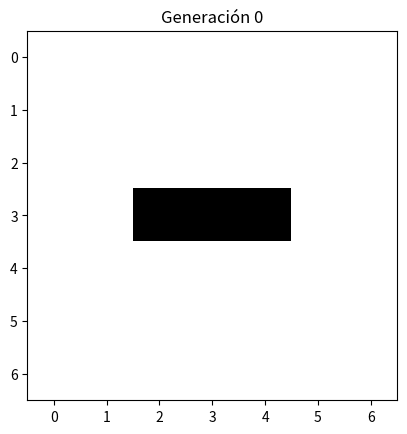
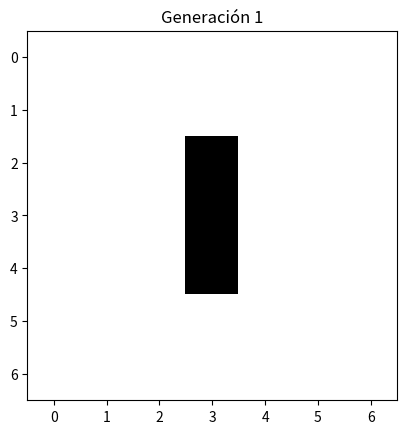
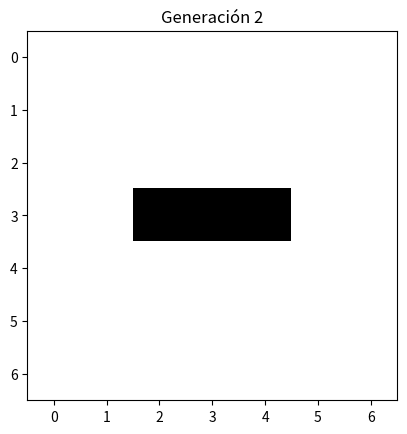
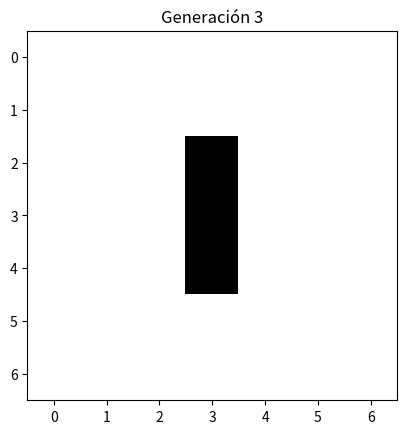
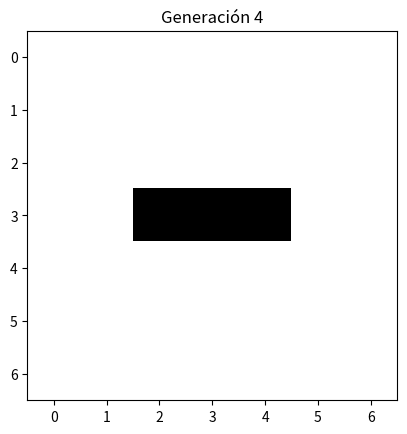
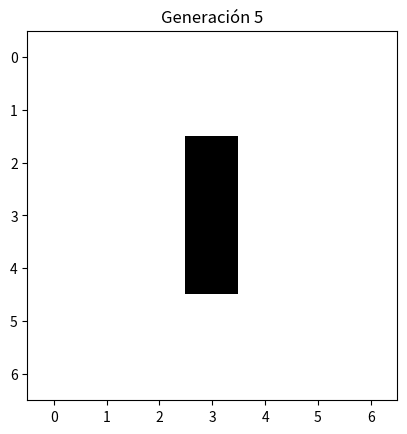
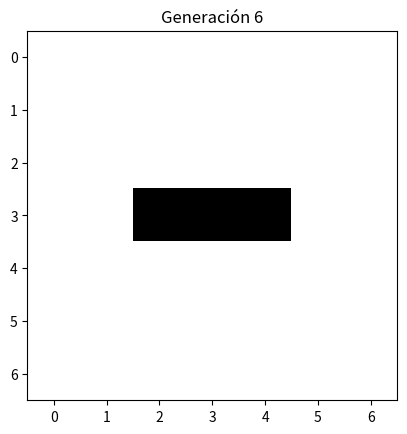
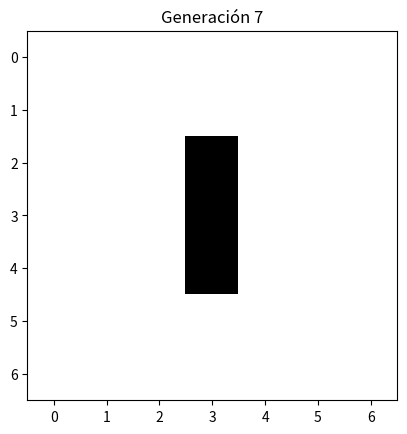
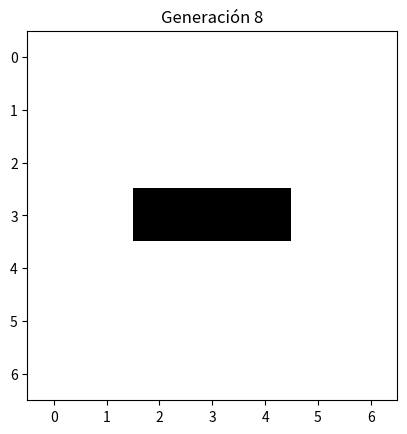
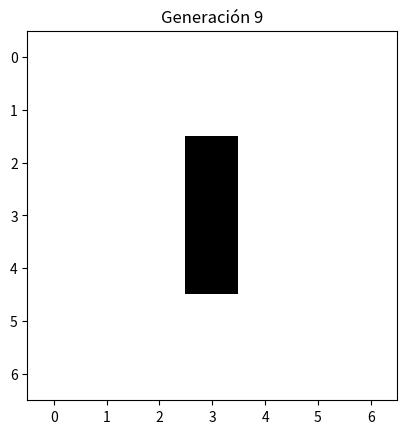
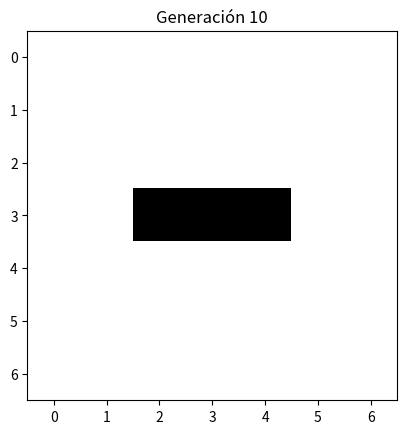

These charts were generated, in order, by the following Python code:
import numpy as np
import matplotlib.pyplot as plt
def crear_tablero(n, m):
    tablero = np.zeros((n, m), dtype=int)
    return tablero
def actualizar(tablero):
    filas, columnas = tablero.shape
    nuevo = np.zeros((filas, columnas), dtype=int)  # Guardo la siguiente generación en otra matriz.
    for fila in range(filas):
        for columna in range(columnas):
            vecinos = 0
            for df in [-1, 0, 1]:
                for dc in [-1, 0, 1]:
                    f, c = fila + df, columna + dc
                    if (df != 0 or dc != 0) and 0 <= f < filas and 0 <= c < columnas:  # No cuento la propia célula ni posiciones fuera del tablero.
                        vecinos += tablero[f, c]
            if vecinos == 3 or (tablero[fila, columna] == 1 and vecinos == 2):  # Aplico las reglas de nacimiento y supervivencia.
                nuevo[fila, columna] = 1
    return nuevo
def simular(tablero, iteraciones):
    for paso in range(iteraciones + 1):
        plt.clf()
        plt.imshow(tablero, cmap="binary", vmin=0, vmax=1)
        plt.title(f"Generación {paso}")
        plt.pause(0.3)  # Hago una pausa para ver cómo cambia el tablero.
        if paso < iteraciones:
            tablero = actualizar(tablero)
    plt.show()
    return tablero
tablero = crear_tablero(7, 7)
tablero[3, 2:5] = 1  # Coloco tres células vivas como patrón inicial.
simular(tablero, 10)
